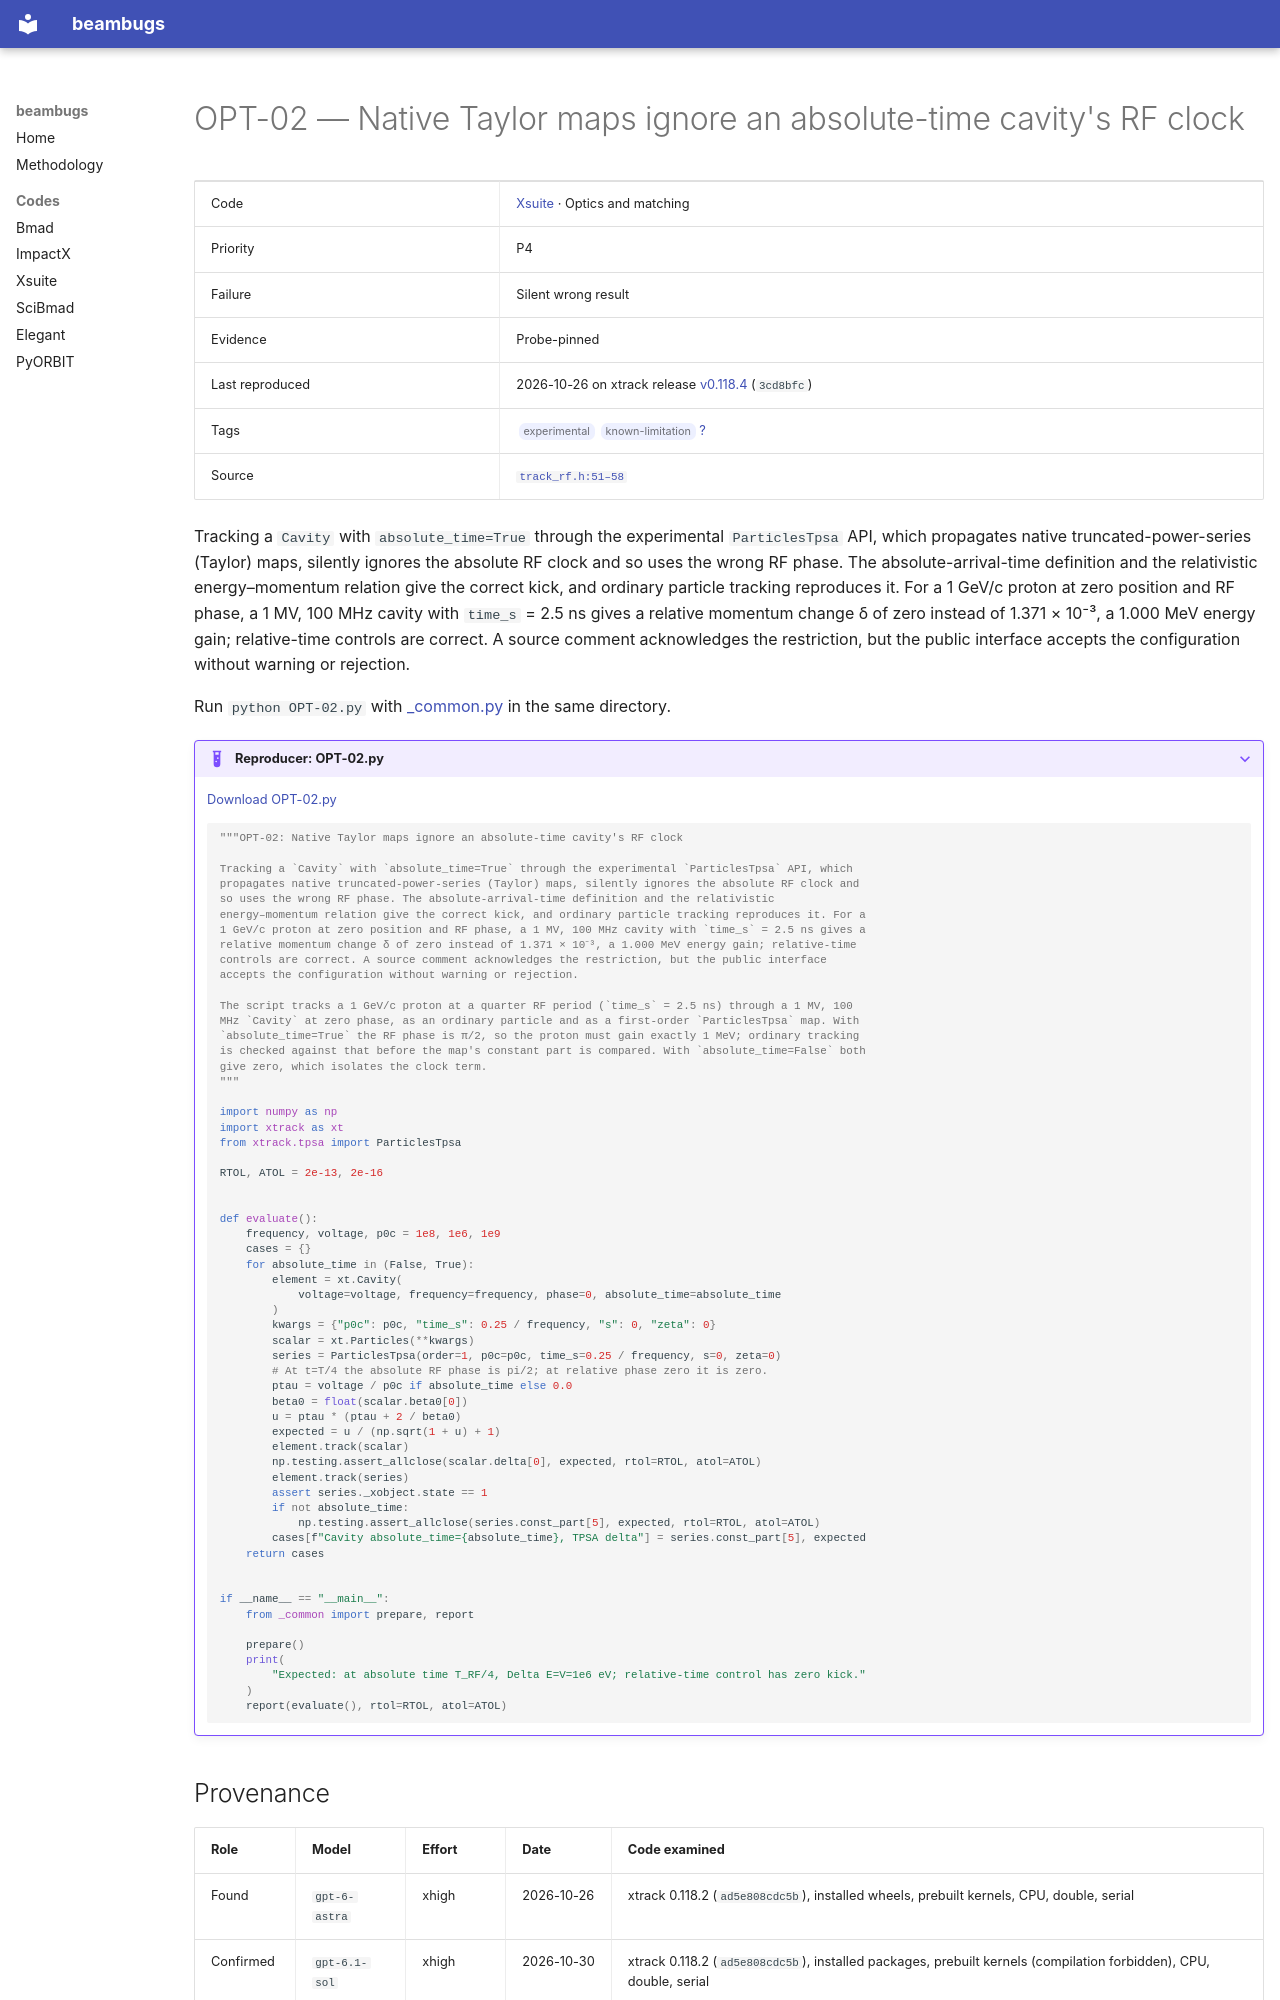

repository: nikitakuklev/beambugs · page: xsuite/OPT-02/index.html · generator: mkdocs

---
title: "OPT-02: Native Taylor maps ignore an absolute-time cavity's RF clock"
hide:
  - toc
---

# OPT-02 — Native Taylor maps ignore an absolute-time cavity's RF clock

| | |
|---|---|
| Code | [Xsuite](../index.md) · Optics and matching |
| Priority | P4 |
| Failure | Silent wrong result |
| Evidence | Probe-pinned |
| Last reproduced | 2026-10-26 on xtrack release [v0.118.4](https://github.com/xsuite/xtrack/tree/v0.118.4) (`3cd8bfc`) |
| Tags | <span class="bb-tag">experimental</span> <span class="bb-tag">known-limitation</span> [?](../../methodology.md#tags) |
| Source | [`track_rf.h:51–58`](https://github.com/xsuite/xtrack/blob/ad5e808cdc5b9a881eac2f41e32a0b7d11cc7028/xtrack/beam_elements/elements_src/track_rf.h#L51-L58) |

Tracking a `Cavity` with `absolute_time=True` through the experimental `ParticlesTpsa` API, which propagates native truncated-power-series (Taylor) maps, silently ignores the absolute RF clock and so uses the wrong RF phase. The absolute-arrival-time definition and the relativistic energy–momentum relation give the correct kick, and ordinary particle tracking reproduces it. For a 1 GeV/c proton at zero position and RF phase, a 1 MV, 100 MHz cavity with `time_s` = 2.5 ns gives a relative momentum change δ of zero instead of 1.371 × 10⁻³, a 1.000 MeV energy gain; relative-time controls are correct. A source comment acknowledges the restriction, but the public interface accepts the configuration without warning or rejection.

Run `python OPT-02.py` with [_common.py](../helpers/_common.py) in the same directory.

??? example "Reproducer: OPT-02.py"

    [Download OPT-02.py](OPT-02.py)

    ```python
    """OPT-02: Native Taylor maps ignore an absolute-time cavity's RF clock

    Tracking a `Cavity` with `absolute_time=True` through the experimental `ParticlesTpsa` API, which
    propagates native truncated-power-series (Taylor) maps, silently ignores the absolute RF clock and
    so uses the wrong RF phase. The absolute-arrival-time definition and the relativistic
    energy–momentum relation give the correct kick, and ordinary particle tracking reproduces it. For a
    1 GeV/c proton at zero position and RF phase, a 1 MV, 100 MHz cavity with `time_s` = 2.5 ns gives a
    relative momentum change δ of zero instead of 1.371 × 10⁻³, a 1.000 MeV energy gain; relative-time
    controls are correct. A source comment acknowledges the restriction, but the public interface
    accepts the configuration without warning or rejection.

    The script tracks a 1 GeV/c proton at a quarter RF period (`time_s` = 2.5 ns) through a 1 MV, 100
    MHz `Cavity` at zero phase, as an ordinary particle and as a first-order `ParticlesTpsa` map. With
    `absolute_time=True` the RF phase is π/2, so the proton must gain exactly 1 MeV; ordinary tracking
    is checked against that before the map's constant part is compared. With `absolute_time=False` both
    give zero, which isolates the clock term.
    """

    import numpy as np
    import xtrack as xt
    from xtrack.tpsa import ParticlesTpsa

    RTOL, ATOL = 2e-13, 2e-16


    def evaluate():
        frequency, voltage, p0c = 1e8, 1e6, 1e9
        cases = {}
        for absolute_time in (False, True):
            element = xt.Cavity(
                voltage=voltage, frequency=frequency, phase=0, absolute_time=absolute_time
            )
            kwargs = {"p0c": p0c, "time_s": 0.25 / frequency, "s": 0, "zeta": 0}
            scalar = xt.Particles(**kwargs)
            series = ParticlesTpsa(order=1, p0c=p0c, time_s=0.25 / frequency, s=0, zeta=0)
            # At t=T/4 the absolute RF phase is pi/2; at relative phase zero it is zero.
            ptau = voltage / p0c if absolute_time else 0.0
            beta0 = float(scalar.beta0[0])
            u = ptau * (ptau + 2 / beta0)
            expected = u / (np.sqrt(1 + u) + 1)
            element.track(scalar)
            np.testing.assert_allclose(scalar.delta[0], expected, rtol=RTOL, atol=ATOL)
            element.track(series)
            assert series._xobject.state == 1
            if not absolute_time:
                np.testing.assert_allclose(series.const_part[5], expected, rtol=RTOL, atol=ATOL)
            cases[f"Cavity absolute_time={absolute_time}, TPSA delta"] = series.const_part[5], expected
        return cases


    if __name__ == "__main__":
        from _common import prepare, report

        prepare()
        print(
            "Expected: at absolute time T_RF/4, Delta E=V=1e6 eV; relative-time control has zero kick."
        )
        report(evaluate(), rtol=RTOL, atol=ATOL)

    ```
